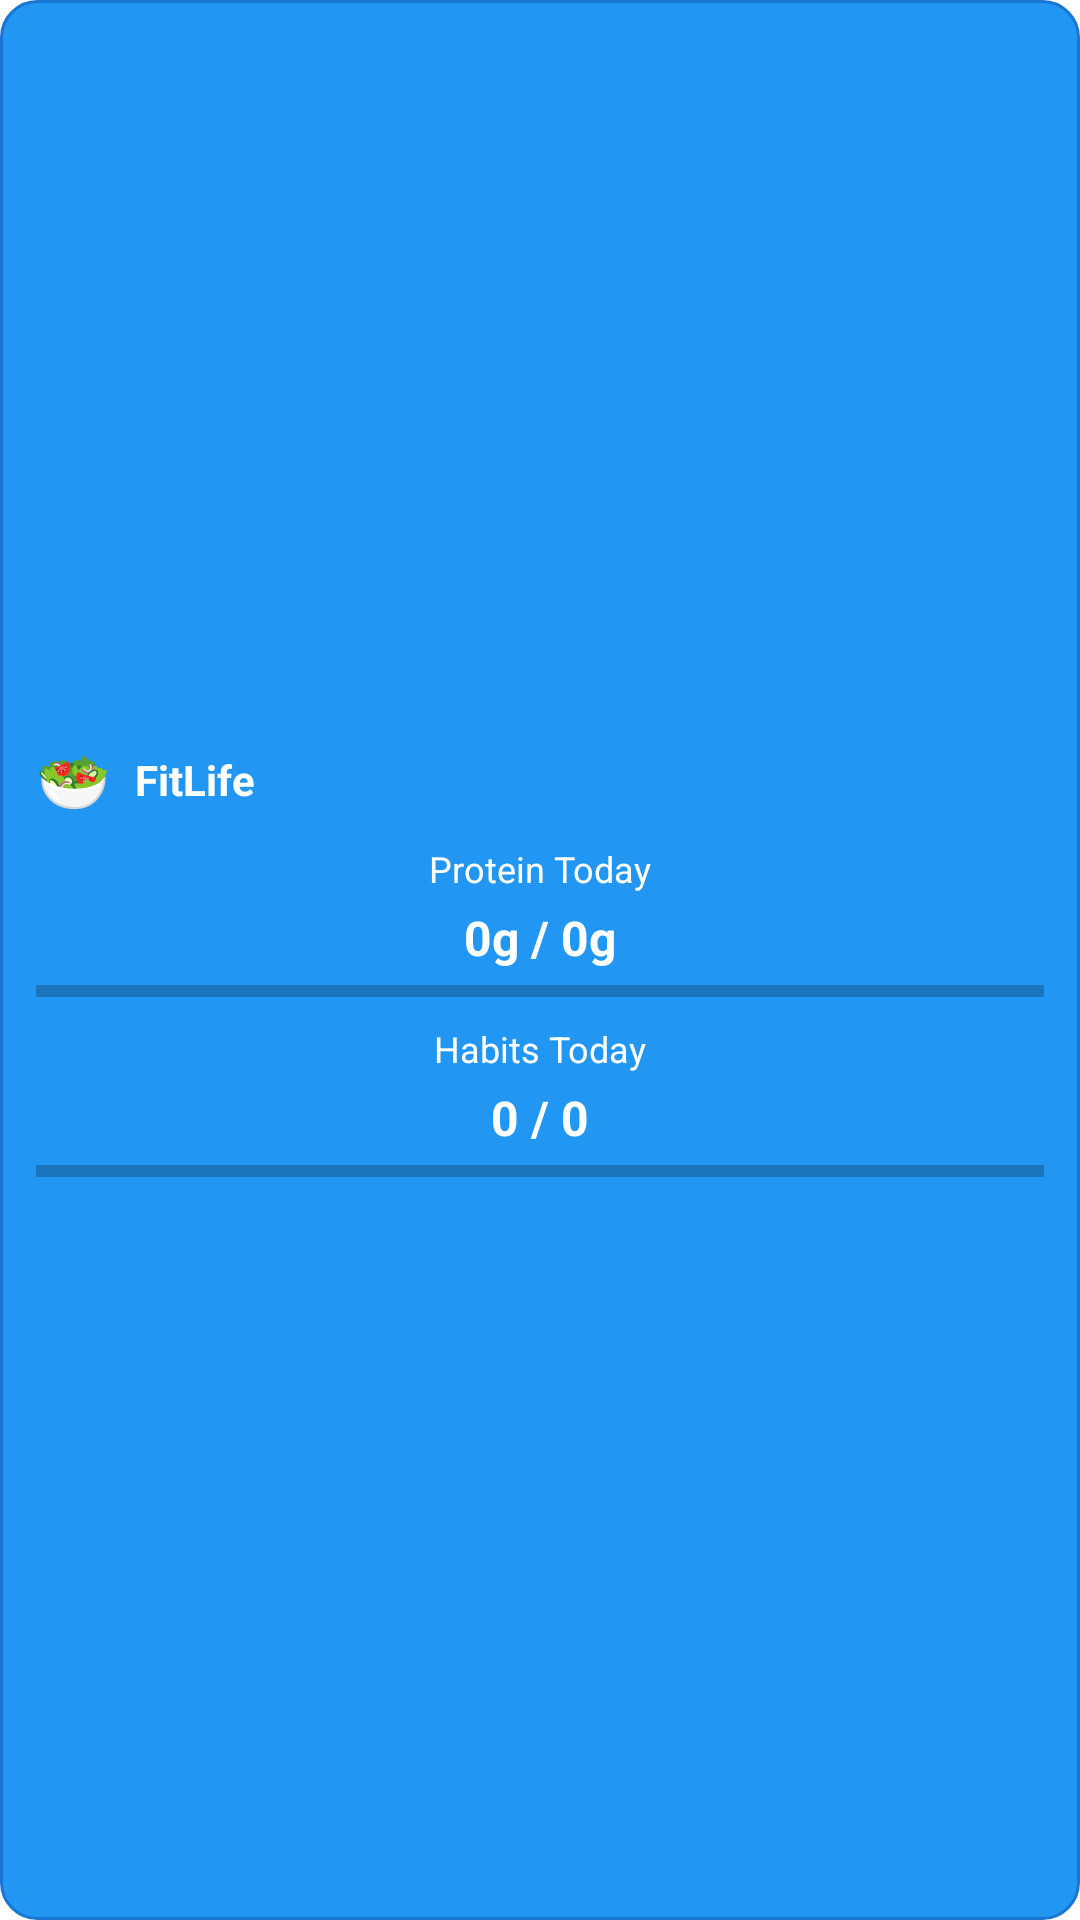

Android layout source for this screen:
<!-- AndroidManifest.xml: application theme Theme.FitLife -->
<!-- res/layout/widget_protein.xml -->
<?xml version="1.0" encoding="utf-8"?>
<LinearLayout xmlns:android="http://schemas.android.com/apk/res/android"
    android:layout_width="match_parent"
    android:layout_height="match_parent"
    android:orientation="vertical"
    android:background="@drawable/widget_background"
    android:padding="12dp"
    android:gravity="center">

    
    <LinearLayout
        android:layout_width="match_parent"
        android:layout_height="wrap_content"
        android:orientation="horizontal"
        android:gravity="center_vertical"
        android:layout_marginBottom="8dp">

        <TextView
            android:layout_width="wrap_content"
            android:layout_height="wrap_content"
            android:text="🥗"
            android:textSize="20sp" />

        <TextView
            android:layout_width="0dp"
            android:layout_height="wrap_content"
            android:layout_weight="1"
            android:text="FitLife"
            android:textSize="14sp"
            android:textStyle="bold"
            android:textColor="@android:color/white"
            android:layout_marginStart="8dp" />

    </LinearLayout>

    
    <LinearLayout
        android:layout_width="match_parent"
        android:layout_height="wrap_content"
        android:orientation="vertical"
        android:gravity="center"
        android:layout_marginBottom="8dp">

        <TextView
            android:id="@+id/text_protein_title"
            android:layout_width="wrap_content"
            android:layout_height="wrap_content"
            android:text="Protein Today"
            android:textSize="12sp"
            android:textColor="@android:color/white"
            android:layout_marginBottom="4dp" />

        <TextView
            android:id="@+id/text_protein_progress"
            android:layout_width="wrap_content"
            android:layout_height="wrap_content"
            android:text="0g / 0g"
            android:textSize="16sp"
            android:textStyle="bold"
            android:textColor="@android:color/white"
            android:layout_marginBottom="4dp" />

        <ProgressBar
            android:id="@+id/progress_protein"
            style="?android:attr/progressBarStyleHorizontal"
            android:layout_width="match_parent"
            android:layout_height="6dp"
            android:max="100"
            android:progress="0"
            android:progressTint="@android:color/white" />

    </LinearLayout>

    
    <LinearLayout
        android:layout_width="match_parent"
        android:layout_height="wrap_content"
        android:orientation="vertical"
        android:gravity="center">

        <TextView
            android:id="@+id/text_habits_title"
            android:layout_width="wrap_content"
            android:layout_height="wrap_content"
            android:text="Habits Today"
            android:textSize="12sp"
            android:textColor="@android:color/white"
            android:layout_marginBottom="4dp" />

        <TextView
            android:id="@+id/text_habits_progress"
            android:layout_width="wrap_content"
            android:layout_height="wrap_content"
            android:text="0 / 0"
            android:textSize="16sp"
            android:textStyle="bold"
            android:textColor="@android:color/white"
            android:layout_marginBottom="4dp" />

        <ProgressBar
            android:id="@+id/progress_habits"
            style="?android:attr/progressBarStyleHorizontal"
            android:layout_width="match_parent"
            android:layout_height="6dp"
            android:max="100"
            android:progress="0"
            android:progressTint="@android:color/white" />

    </LinearLayout>

</LinearLayout>
<!-- resources referenced by this layout -->
<resources>
  <!-- drawable widget_background (drawable) -->
  <?xml version="1.0" encoding="utf-8"?>
  <shape xmlns:android="http://schemas.android.com/apk/res/android"
      android:shape="rectangle">
      <solid android:color="#FF2196F3" />
      <corners android:radius="12dp" />
      <stroke
          android:width="1dp"
          android:color="#FF1976D2" />
  </shape>
  <style name="Theme.FitLife" parent="Base.Theme.FitLife" />
  <style name="Base.Theme.FitLife" parent="Theme.Material3.DayNight.NoActionBar">
          
          <item name="colorPrimary">@color/primary_teal</item>
          <item name="colorPrimaryVariant">@color/primary_teal_dark</item>
          <item name="colorOnPrimary">@color/black</item>
          
          
          <item name="colorSecondary">@color/accent_orange</item>
          <item name="colorSecondaryVariant">@color/accent_orange_dark</item>
          <item name="colorOnSecondary">@color/white</item>
          
          
          <item name="android:colorBackground">@color/background_light</item>
          <item name="colorSurface">@color/surface_light</item>
          <item name="colorOnBackground">@color/text_primary_light</item>
          <item name="colorOnSurface">@color/text_primary_light</item>
          
          
          <item name="android:statusBarColor">@color/primary_teal_dark</item>
          <item name="android:windowLightStatusBar">false</item>
          
          
          <item name="android:navigationBarColor">@color/primary_teal_dark</item>
          <item name="android:windowLightNavigationBar">false</item>
          
          
          <item name="colorError">@color/error_red</item>
          <item name="colorOnError">@color/white</item>
          
          
          <item name="android:textColorPrimary">@color/text_primary_light</item>
          <item name="android:textColorSecondary">@color/text_secondary_light</item>
          
          
          <item name="colorSurfaceVariant">@color/surface_light</item>
          <item name="colorOutline">@color/text_secondary_light</item>
      </style>
  <color name="primary_teal">#FFFFFFFF</color>
  <color name="primary_teal_dark">#FFF5F5F5</color>
  <color name="black">#FF000000</color>
  <color name="accent_orange">#FF9800</color>
  <color name="accent_orange_dark">#F57C00</color>
  <color name="white">#FFFFFFFF</color>
  <color name="background_light">#FFFFFFFF</color>
  <color name="surface_light">#FFFFFFFF</color>
  <color name="text_primary_light">#DE000000</color>
  <color name="error_red">#FFF44336</color>
  <color name="text_secondary_light">#DE000000</color>
</resources>
